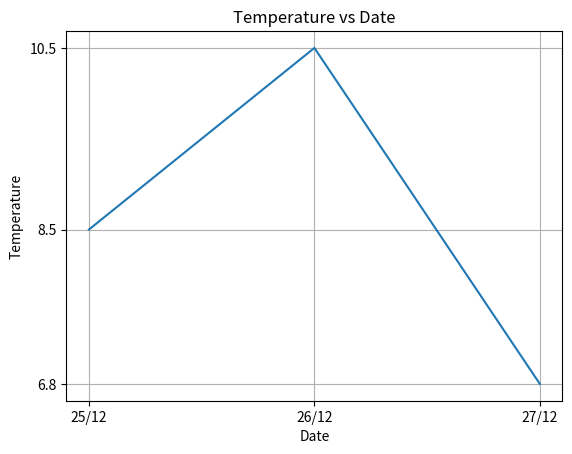

Source code (Python):
import matplotlib.pyplot as plt
date=["25/12","26/12","27/12"]
temp=[8.5,10.5,6.8]
plt.plot(date,temp)
plt.xlabel("Date")
plt.ylabel("Temperature")
plt.title("Temperature vs Date")
plt.grid(True)
plt.yticks(temp)
plt.show("abc")